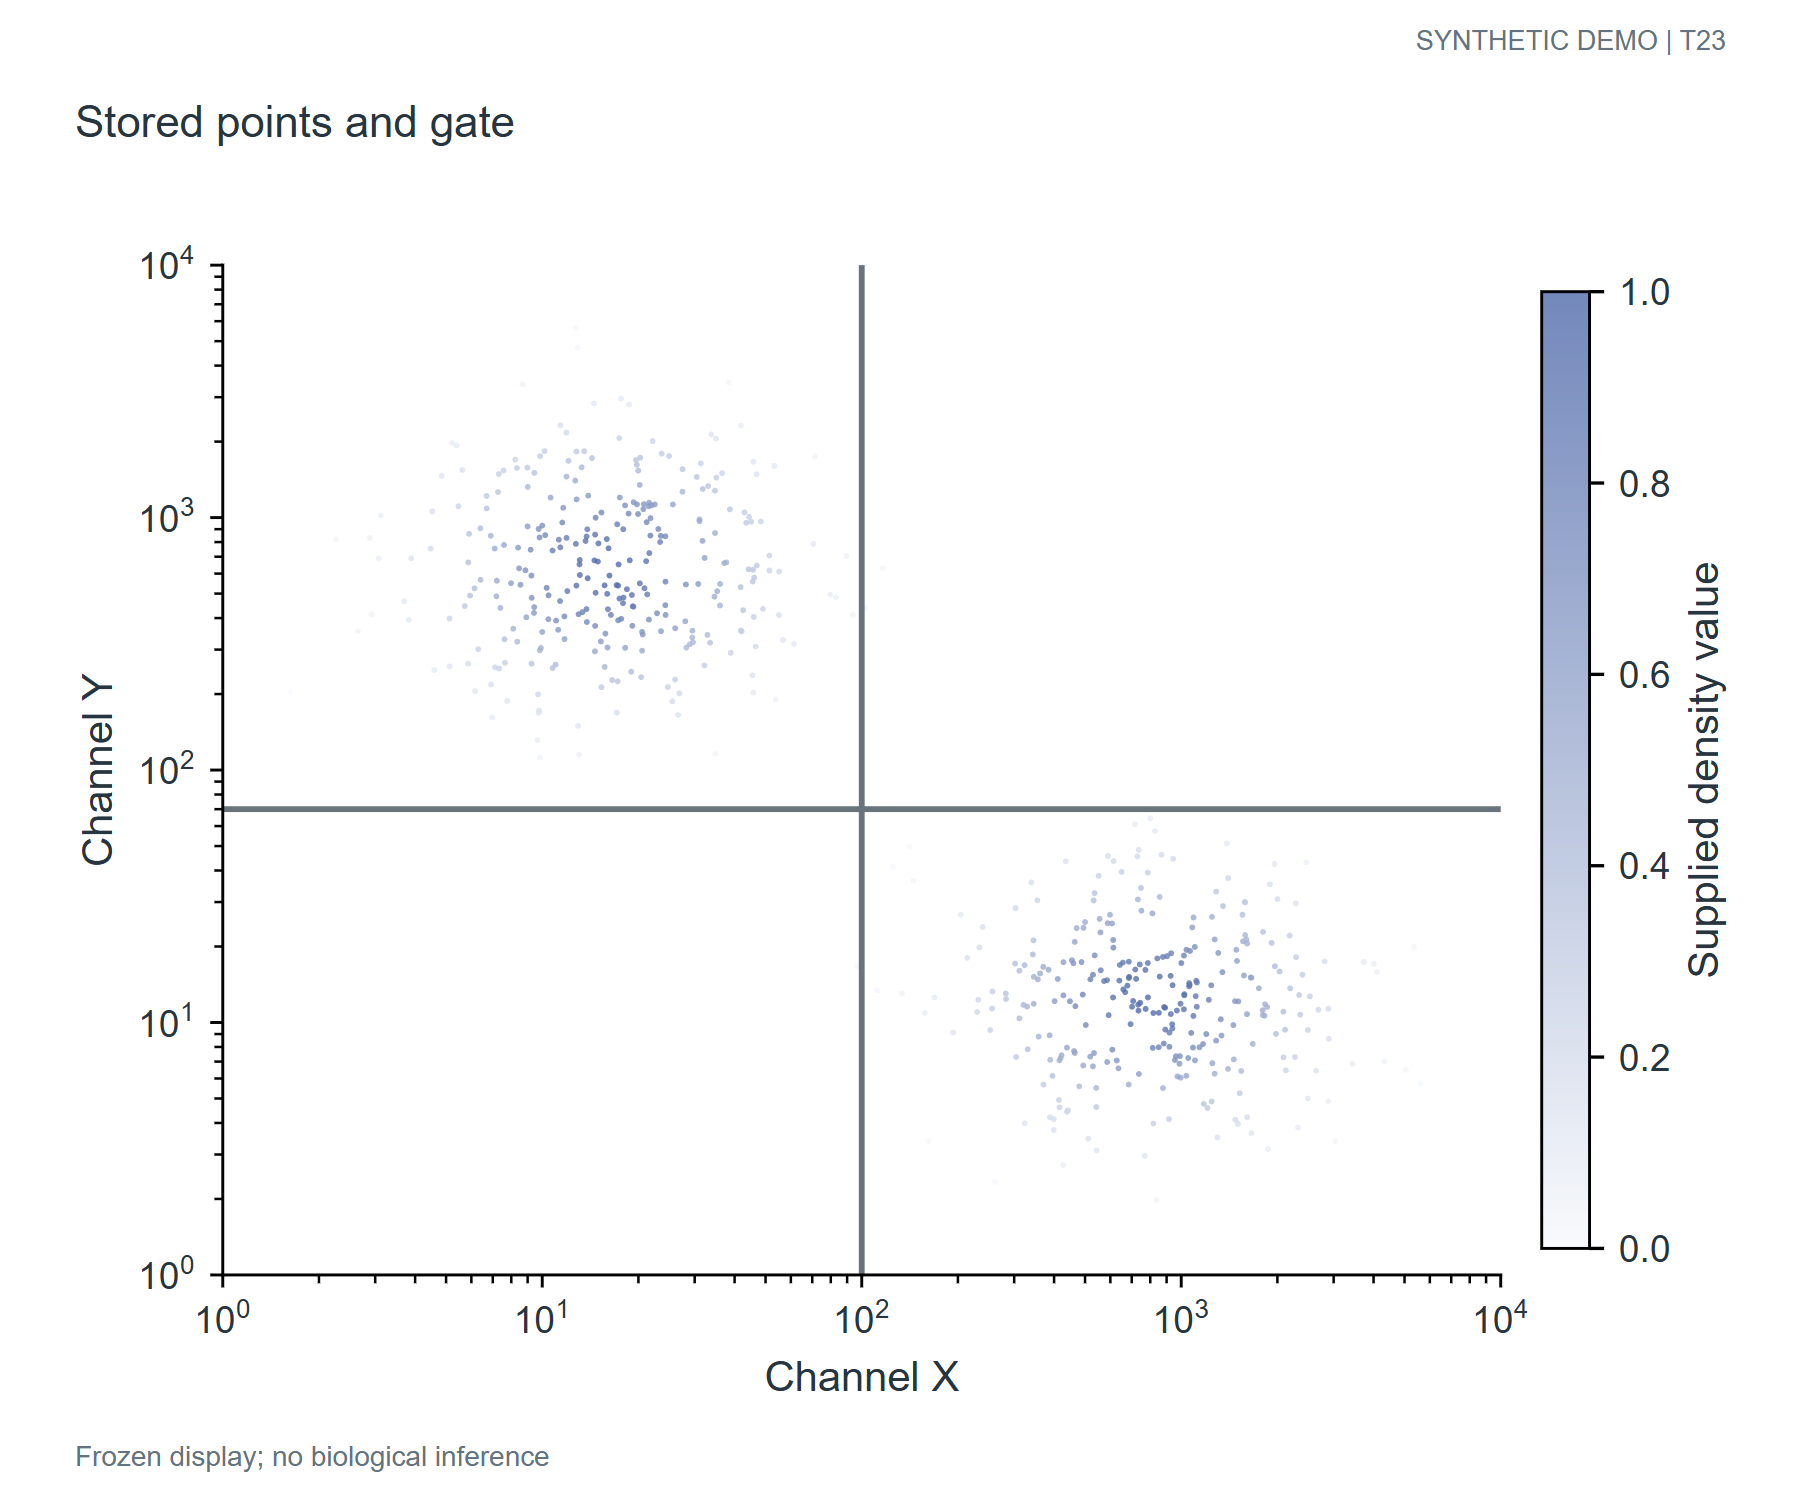

Data behind this chart, as committed beside it:
panel	record_type	unit_id	group	x	y	color_value
E	point	E_All points_0	All points	11.91	831	0.8636
E	point	E_All points_1	All points	2.887	830	0.06257
E	point	E_All points_2	All points	11.05	390.9	0.7155
E	point	E_All points_3	All points	45.79	1665	0.1458
E	point	E_All points_4	All points	4.472	754	0.2186
E	point	E_All points_5	All points	11.55	956.3	0.7756
E	point	E_All points_6	All points	31.05	967.8	0.5534
E	point	E_All points_7	All points	20.19	1347	0.554
E	point	E_All points_8	All points	34.82	116.1	0.03889
E	point	E_All points_9	All points	14.63	856.3	0.9114
E	point	E_All points_10	All points	11.73	405.9	0.7668
E	point	E_All points_11	All points	46.08	579.2	0.3438
E	point	E_All points_12	All points	71.39	1748	0.04612
E	point	E_All points_13	All points	7.102	754.3	0.5326
E	point	E_All points_14	All points	5.393	1933	0.1055
E	point	E_All points_15	All points	16.13	756	0.9697
E	point	E_All points_16	All points	21.82	995.5	0.749
E	point	E_All points_17	All points	9.999	352.4	0.5982
E	point	E_All points_18	All points	5.127	398.4	0.2508
E	point	E_All points_19	All points	17.44	477.8	0.9226
E	point	E_All points_20	All points	17.49	1201	0.6737
E	point	E_All points_21	All points	1.625	203.5	0.002419
E	point	E_All points_22	All points	51.39	707.1	0.2723
E	point	E_All points_23	All points	21.23	959.5	0.7841
E	point	E_All points_24	All points	5.943	490.8	0.3848
E	point	E_All points_25	All points	26.06	364.4	0.5998
E	point	E_All points_26	All points	8.234	1698	0.2693
E	point	E_All points_27	All points	21.58	394.5	0.7452
E	point	E_All points_28	All points	15.67	539.1	0.9771
E	point	E_All points_29	All points	7.394	438.9	0.5147
E	point	E_All points_30	All points	3.078	689.2	0.08139
E	point	E_All points_31	All points	20.39	233.4	0.3751
E	point	E_All points_32	All points	18.16	1117	0.7251
E	point	E_All points_33	All points	32.89	342.9	0.4305
E	point	E_All points_34	All points	116.2	630.7	0.02479
E	point	E_All points_35	All points	9.262	263.9	0.3766
E	point	E_All points_36	All points	9.248	589.1	0.7598
E	point	E_All points_37	All points	4.524	1058	0.1803
E	point	E_All points_38	All points	8.546	541.7	0.6859
E	point	E_All points_39	All points	30.45	1449	0.3531
E	point	E_All points_40	All points	46.94	646	0.3333
E	point	E_All points_41	All points	7.21	562.4	0.5542
E	point	E_All points_42	All points	26.05	228.4	0.3037
E	point	E_All points_43	All points	27.49	1556	0.3529
E	point	E_All points_44	All points	33.04	1333	0.3592
E	point	E_All points_45	All points	9.74	901.4	0.7123
E	point	E_All points_46	All points	17.22	224.6	0.3678
E	point	E_All points_47	All points	61.38	316.2	0.1162
E	point	E_All points_48	All points	7.983	549.6	0.6339
E	point	E_All points_49	All points	11.91	1453	0.4848
E	point	E_All points_50	All points	17.16	941	0.8566
E	point	E_All points_51	All points	19.29	443.8	0.8596
E	point	E_All points_52	All points	24.28	449.9	0.7588
E	point	E_All points_53	All points	3.82	393.6	0.1233
E	point	E_All points_54	All points	32.23	692.1	0.6204
E	point	E_All points_55	All points	23.49	846.6	0.7987
E	point	E_All points_56	All points	22.87	417.8	0.7531
E	point	E_All points_57	All points	8.461	629.3	0.6929
E	point	E_All points_58	All points	37.68	664.5	0.496
E	point	E_All points_59	All points	19.08	493.6	0.9156
... 540 more rows
